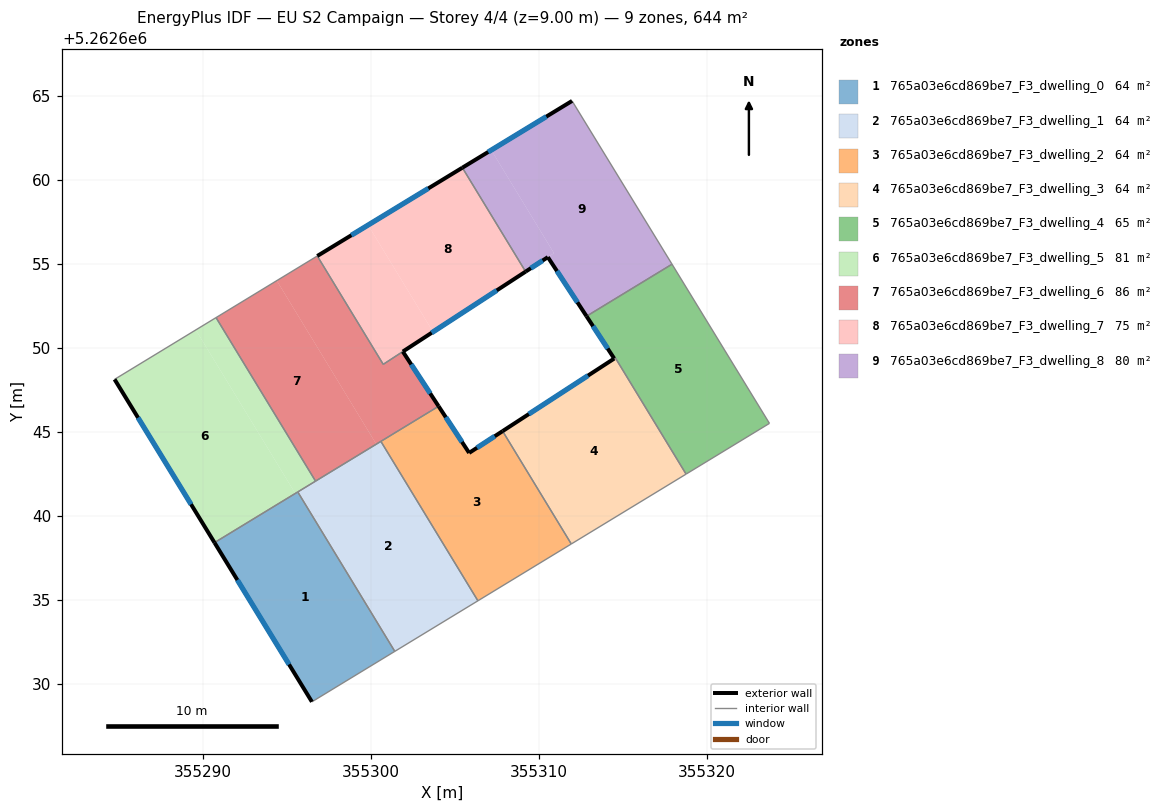
=== STOREY PLAN SPEC (per zone: floor XY polygon, exterior-wall plan segments, windows/doors) ===
zone 1: 765a03e6cd869be7_F3_dwelling_0  (64.4 m²)
  floor: (355295.63, 5262641.42) (355301.41, 5262631.93) (355296.47, 5262628.92) (355290.67, 5262638.41)
  exterior wall: (355290.67, 5262638.41) – (355296.47, 5262628.92)  [11.1 m]
    window: (355292.03, 5262636.18) – (355295.11, 5262631.15)  [9.4 m²]
  interior walls: 3
zone 2: 765a03e6cd869be7_F3_dwelling_1  (64.4 m²)
  floor: (355300.58, 5262644.44) (355306.36, 5262634.94) (355301.41, 5262631.93) (355295.63, 5262641.42)
  interior walls: 5
zone 3: 765a03e6cd869be7_F3_dwelling_2  (64.4 m²)
  floor: (355307.83, 5262645.05) (355311.92, 5262638.33) (355306.36, 5262634.94) (355300.58, 5262644.44) (355304.02, 5262646.53) (355305.84, 5262643.75)
  exterior wall: (355305.84, 5262643.75) – (355304.02, 5262646.53)  [3.3 m]
    window: (355305.41, 5262644.40) – (355304.44, 5262645.88)  [2.8 m²]
  exterior wall: (355307.83, 5262645.05) – (355305.84, 5262643.75)  [2.4 m]
    window: (355307.36, 5262644.74) – (355306.30, 5262644.05)  [2.0 m²]
  interior walls: 4
zone 4: 765a03e6cd869be7_F3_dwelling_3  (63.9 m²)
  floor: (355314.54, 5262649.41) (355318.76, 5262642.49) (355311.92, 5262638.33) (355307.83, 5262645.05) (355314.48, 5262649.37)
  exterior wall: (355314.48, 5262649.37) – (355307.83, 5262645.05)  [7.9 m]
    window: (355312.92, 5262648.35) – (355309.39, 5262646.06)  [6.7 m²]
  interior walls: 4
zone 5: 765a03e6cd869be7_F3_dwelling_4  (64.8 m²)
  floor: (355317.92, 5262654.99) (355323.72, 5262645.51) (355318.76, 5262642.49) (355314.54, 5262649.41) (355314.47, 5262649.37) (355312.83, 5262651.89)
  exterior wall: (355312.83, 5262651.89) – (355314.47, 5262649.37)  [3.0 m]
    window: (355313.21, 5262651.30) – (355314.09, 5262649.97)  [2.5 m²]
  interior walls: 5
zone 6: 765a03e6cd869be7_F3_dwelling_5  (80.5 m²)
  floor: (355289.55, 5262651.07) (355295.48, 5262641.34) (355290.67, 5262638.41) (355284.72, 5262648.13)
  floor: (355290.76, 5262651.81) (355296.69, 5262642.07) (355295.48, 5262641.34) (355289.55, 5262651.07)
  exterior wall: (355284.72, 5262648.13) – (355290.67, 5262638.41)  [11.4 m]
    window: (355286.11, 5262645.85) – (355289.27, 5262640.69)  [9.6 m²]
  interior walls: 4
zone 7: 765a03e6cd869be7_F3_dwelling_6  (86.1 m²)
  floor: (355294.38, 5262654.01) (355300.30, 5262644.27) (355296.69, 5262642.07) (355290.76, 5262651.81)
  floor: (355301.89, 5262649.79) (355304.02, 5262646.53) (355300.30, 5262644.27) (355294.38, 5262654.01) (355296.79, 5262655.48) (355300.72, 5262649.03)
  exterior wall: (355304.02, 5262646.53) – (355301.89, 5262649.79)  [3.9 m]
    window: (355303.52, 5262647.29) – (355302.39, 5262649.02)  [3.3 m²]
  interior walls: 6
zone 8: 765a03e6cd869be7_F3_dwelling_7  (74.9 m²)
  floor: (355305.43, 5262660.74) (355309.20, 5262654.55) (355303.69, 5262650.96) (355299.82, 5262657.32)
  floor: (355299.82, 5262657.32) (355303.69, 5262650.96) (355300.72, 5262649.03) (355296.79, 5262655.48)
  exterior wall: (355305.43, 5262660.74) – (355296.79, 5262655.48)  [10.1 m]
    window: (355303.40, 5262659.50) – (355298.82, 5262656.71)  [8.5 m²]
  exterior wall: (355301.89, 5262649.78) – (355309.20, 5262654.55)  [8.7 m]
    window: (355303.60, 5262650.90) – (355307.48, 5262653.43)  [7.4 m²]
  interior walls: 3
zone 9: 765a03e6cd869be7_F3_dwelling_8  (80.5 m²)
  floor: (355311.97, 5262664.71) (355317.92, 5262654.99) (355312.83, 5262651.89) (355310.52, 5262655.41) (355310.89, 5262655.65) (355307.15, 5262661.79)
  floor: (355307.15, 5262661.79) (355310.89, 5262655.65) (355309.20, 5262654.55) (355305.43, 5262660.74)
  exterior wall: (355310.52, 5262655.41) – (355312.83, 5262651.89)  [4.2 m]
    window: (355311.06, 5262654.58) – (355312.29, 5262652.72)  [3.5 m²]
  exterior wall: (355309.20, 5262654.55) – (355310.52, 5262655.41)  [1.6 m]
    window: (355309.51, 5262654.75) – (355310.21, 5262655.21)  [1.3 m²]
  exterior wall: (355311.97, 5262664.71) – (355305.43, 5262660.74)  [7.7 m]
    window: (355310.43, 5262663.78) – (355306.97, 5262661.67)  [6.5 m²]
  interior walls: 3

=== DERIVED (storey summary) ===
Building: EU S2 Campaign
Storey: 4 of 4  (floor level z = 9.00 m)
Storey gross floor area: 643.9 m²
Zones on this storey: 9
  - 765a03e6cd869be7_F3_dwelling_0: floor 64.4 m²; exterior wall 11.1 m (33.3 m²); 1 window(s) 9.4 m²; WWR 28.1%
  - 765a03e6cd869be7_F3_dwelling_1: floor 64.4 m²
  - 765a03e6cd869be7_F3_dwelling_2: floor 64.4 m²; exterior wall 5.7 m (17.1 m²); 2 window(s) 4.8 m²; WWR 28.1%
  - 765a03e6cd869be7_F3_dwelling_3: floor 63.9 m²; exterior wall 7.9 m (23.8 m²); 1 window(s) 6.7 m²; WWR 28.1%
  - 765a03e6cd869be7_F3_dwelling_4: floor 64.8 m²; exterior wall 3.0 m (9.0 m²); 1 window(s) 2.5 m²; WWR 28.1%
  - 765a03e6cd869be7_F3_dwelling_5: floor 80.5 m²; exterior wall 11.4 m (34.2 m²); 1 window(s) 9.6 m²; WWR 28.1%
  - 765a03e6cd869be7_F3_dwelling_6: floor 86.1 m²; exterior wall 3.9 m (11.7 m²); 1 window(s) 3.3 m²; WWR 28.1%
  - 765a03e6cd869be7_F3_dwelling_7: floor 74.9 m²; exterior wall 18.8 m (56.5 m²); 2 window(s) 15.9 m²; WWR 28.1%
  - 765a03e6cd869be7_F3_dwelling_8: floor 80.5 m²; exterior wall 13.4 m (40.3 m²); 3 window(s) 11.3 m²; WWR 28.1%
Zone adjacency (shared interzone walls):
  - 765a03e6cd869be7_F3_dwelling_0 ↔ 765a03e6cd869be7_F3_dwelling_1
  - 765a03e6cd869be7_F3_dwelling_0 ↔ 765a03e6cd869be7_F3_dwelling_5
  - 765a03e6cd869be7_F3_dwelling_1 ↔ 765a03e6cd869be7_F3_dwelling_2
  - 765a03e6cd869be7_F3_dwelling_1 ↔ 765a03e6cd869be7_F3_dwelling_5
  - 765a03e6cd869be7_F3_dwelling_1 ↔ 765a03e6cd869be7_F3_dwelling_6
  - 765a03e6cd869be7_F3_dwelling_2 ↔ 765a03e6cd869be7_F3_dwelling_3
  - 765a03e6cd869be7_F3_dwelling_2 ↔ 765a03e6cd869be7_F3_dwelling_6
  - 765a03e6cd869be7_F3_dwelling_3 ↔ 765a03e6cd869be7_F3_dwelling_4
  - 765a03e6cd869be7_F3_dwelling_4 ↔ 765a03e6cd869be7_F3_dwelling_8
  - 765a03e6cd869be7_F3_dwelling_5 ↔ 765a03e6cd869be7_F3_dwelling_6
  - 765a03e6cd869be7_F3_dwelling_6 ↔ 765a03e6cd869be7_F3_dwelling_7
  - 765a03e6cd869be7_F3_dwelling_7 ↔ 765a03e6cd869be7_F3_dwelling_8